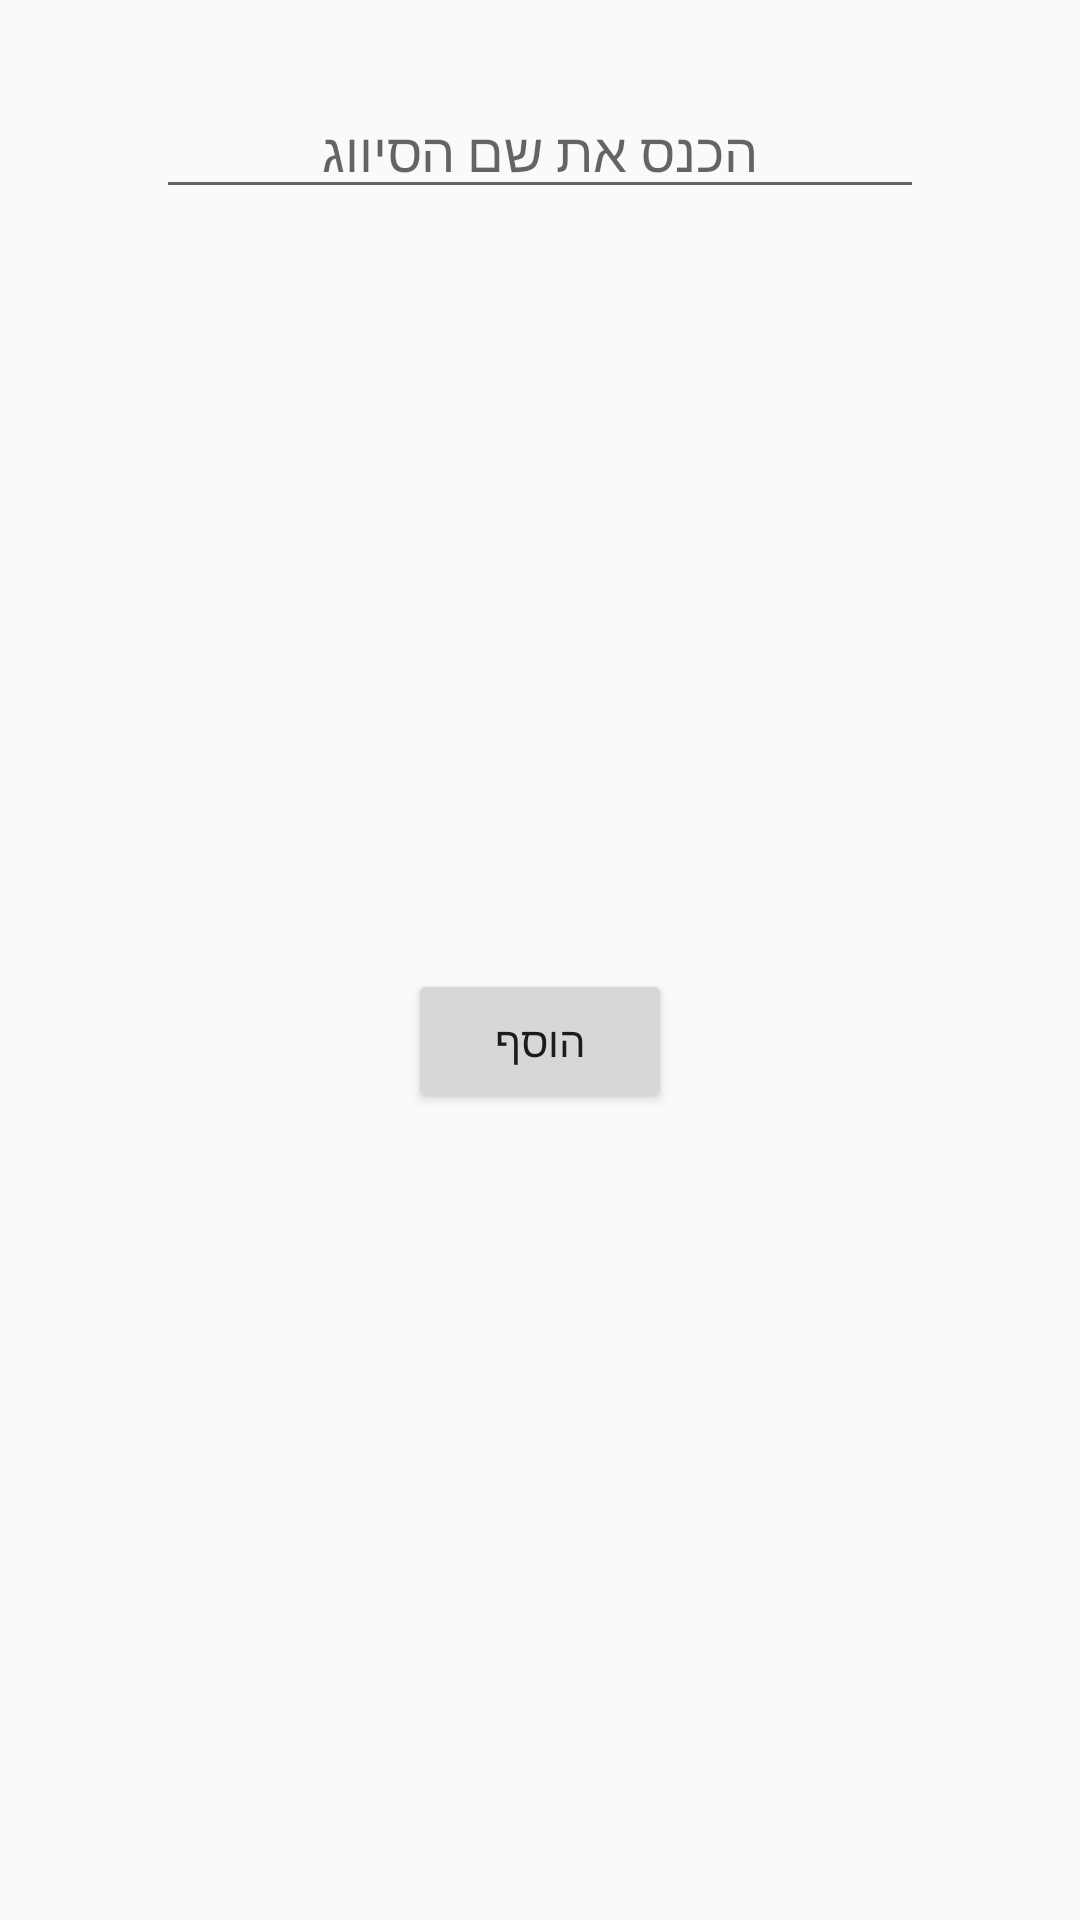

Produce the Android XML layout that renders to this screen, including the resource entries it uses.
<!-- AndroidManifest.xml: application theme Theme.NishnushimAdmin -->
<!-- res/layout/classification_name_pop_up_window.xml -->
<?xml version="1.0" encoding="utf-8"?>
<androidx.constraintlayout.widget.ConstraintLayout xmlns:android="http://schemas.android.com/apk/res/android"
    xmlns:app="http://schemas.android.com/apk/res-auto"
    xmlns:tools="http://schemas.android.com/tools"
    android:layout_width="match_parent"
    android:layout_height="150dp"
    android:layoutDirection="rtl"
    android:layout_gravity="center"
    android:padding="16dp">


    <EditText
        android:id="@+id/classification_name_edit_text_classification_pop_up_window"
        android:layout_width="match_parent"
        android:layout_height="wrap_content"
        app:layout_constraintEnd_toEndOf="parent"
        app:layout_constraintStart_toStartOf="parent"
        app:layout_constraintTop_toTopOf="parent"
        android:layout_marginTop="12dp"
        android:layout_marginLeft="36dp"
        android:layout_marginRight="36dp"
        android:hint="הכנס את שם הסיווג"
        android:gravity="center"/>


    <Button
        android:id="@+id/add_classification_name_btn_classification_pop_up_window"
        android:layout_width="wrap_content"
        android:layout_height="wrap_content"
        app:layout_constraintBottom_toBottomOf="parent"
        app:layout_constraintEnd_toEndOf="parent"
        app:layout_constraintStart_toStartOf="parent"
        app:layout_constraintTop_toBottomOf="@+id/classification_name_edit_text_classification_pop_up_window"
        android:text="הוסף"/>



</androidx.constraintlayout.widget.ConstraintLayout>
<!-- resources referenced by this layout -->
<resources>
  <style name="Theme.NishnushimAdmin" parent="Theme.AppCompat.Light.NoActionBar">
          
          <item name="colorPrimary">@color/purple_500</item>
          <item name="colorPrimaryVariant">@color/purple_700</item>
          <item name="colorOnPrimary">@color/white</item>
          
          <item name="colorSecondary">@color/teal_200</item>
          <item name="colorSecondaryVariant">@color/teal_700</item>
          <item name="colorOnSecondary">@color/black</item>
          
          <item name="android:statusBarColor" tools:targetApi="l">?attr/colorPrimaryVariant</item>
          
      </style>
  <color name="purple_500">#FF6200EE</color>
  <color name="purple_700">#FF3700B3</color>
  <color name="white">#FFFFFFFF</color>
  <color name="teal_200">#FF03DAC5</color>
  <color name="teal_700">#FF018786</color>
  <color name="black">#FF000000</color>
</resources>
